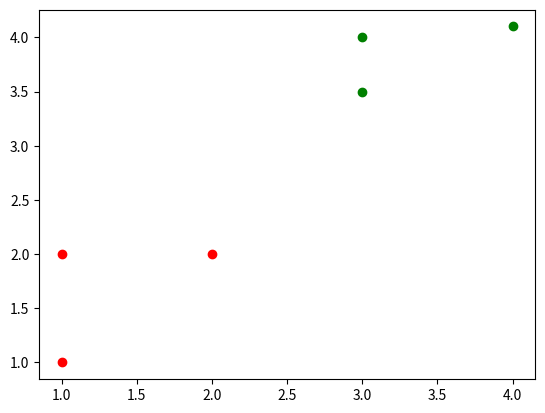

Write Python code to recreate this figure.
'''
Plotting into
'''

import matplotlib.pyplot as plt

'''
x1	x2		y
1	1		0
1	2		0
2	2		0
3	4		1
3	3.5		1
4	4.1		1
'''
X = [
	[1,1],
	[1,2],
	[2,2],
	[3,4],
	[3,3.5],
	[4,4.1]
	]
y = [[0],[0],[0],[1],[1],[1]]

plt.scatter(X[0][0],X[0][1],c='r')
plt.scatter(X[1][0],X[1][1],c='r')
plt.scatter(X[2][0],X[2][1],c='r')
plt.scatter(X[3][0],X[3][1],c='g')
plt.scatter(X[4][0],X[4][1],c='g')
plt.scatter(X[5][0],X[5][1],c='g')
plt.show()
